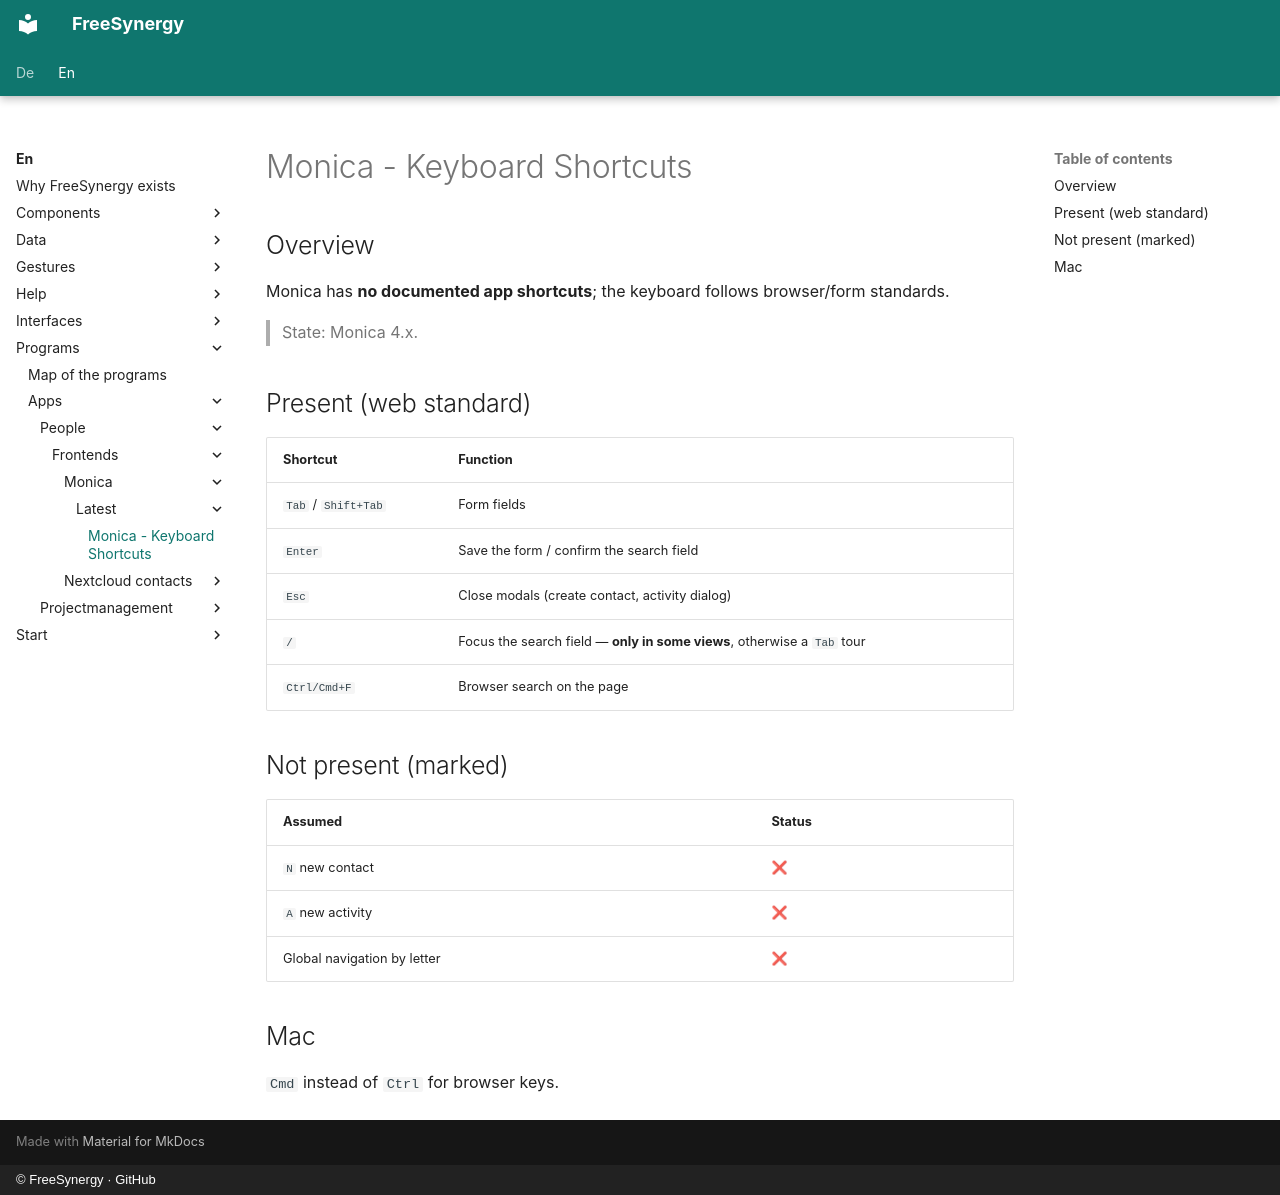

repository: FreeSynergy/fs-documentation · page: en/programs/apps/people/frontends/monica/latest/shortcuts/index.html · generator: mkdocs · copyright: © FreeSynergy · GitHub

# Monica - Keyboard Shortcuts

## Overview

Monica has **no documented app shortcuts**; the keyboard follows browser/form standards.

> State: Monica 4.x.

## Present (web standard)

| Shortcut | Function |
|----------|----------|
| `Tab` / `Shift+Tab` | Form fields |
| `Enter` | Save the form / confirm the search field |
| `Esc` | Close modals (create contact, activity dialog) |
| `/` | Focus the search field — **only in some views**, otherwise a `Tab` tour |
| `Ctrl/Cmd+F` | Browser search on the page |

## Not present (marked)

| Assumed | Status |
|---------|--------|
| `N` new contact | ❌ |
| `A` new activity | ❌ |
| Global navigation by letter | ❌ |

## Mac

`Cmd` instead of `Ctrl` for browser keys.
